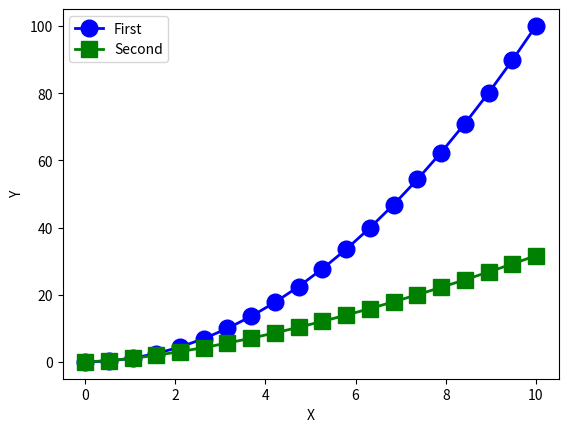

Write the Python code that produced this figure.
# Consider the following code:
import numpy as np
import matplotlib.pyplot as plt

# x = np.logspace(0, 1, 10)
# y = x ** 2
# plt.loglog(x, y, "bo-")
# plt.show()


# What does the above do?
# What does this return?

# x = np.random.normal(size=1000)
# plt.hist(x)
# plt.show()
#
# plt.plot([0,1,2,4,16])
# plt.show()

x = np.linspace(0,10,20)
y1 = x**2.0
y2 = x**1.5
plt.plot(x, y1, 'bo-', linewidth=2, markersize=12, label='First')
plt.plot(x, y2, 'gs-', linewidth=2, markersize=12, label='Second')
plt.xlabel('X')
plt.ylabel('Y')
plt.axis([-0.5, 10.5, -5, 105])
plt.legend(loc='upper left')
plt.savefig('myplot.pdf')





